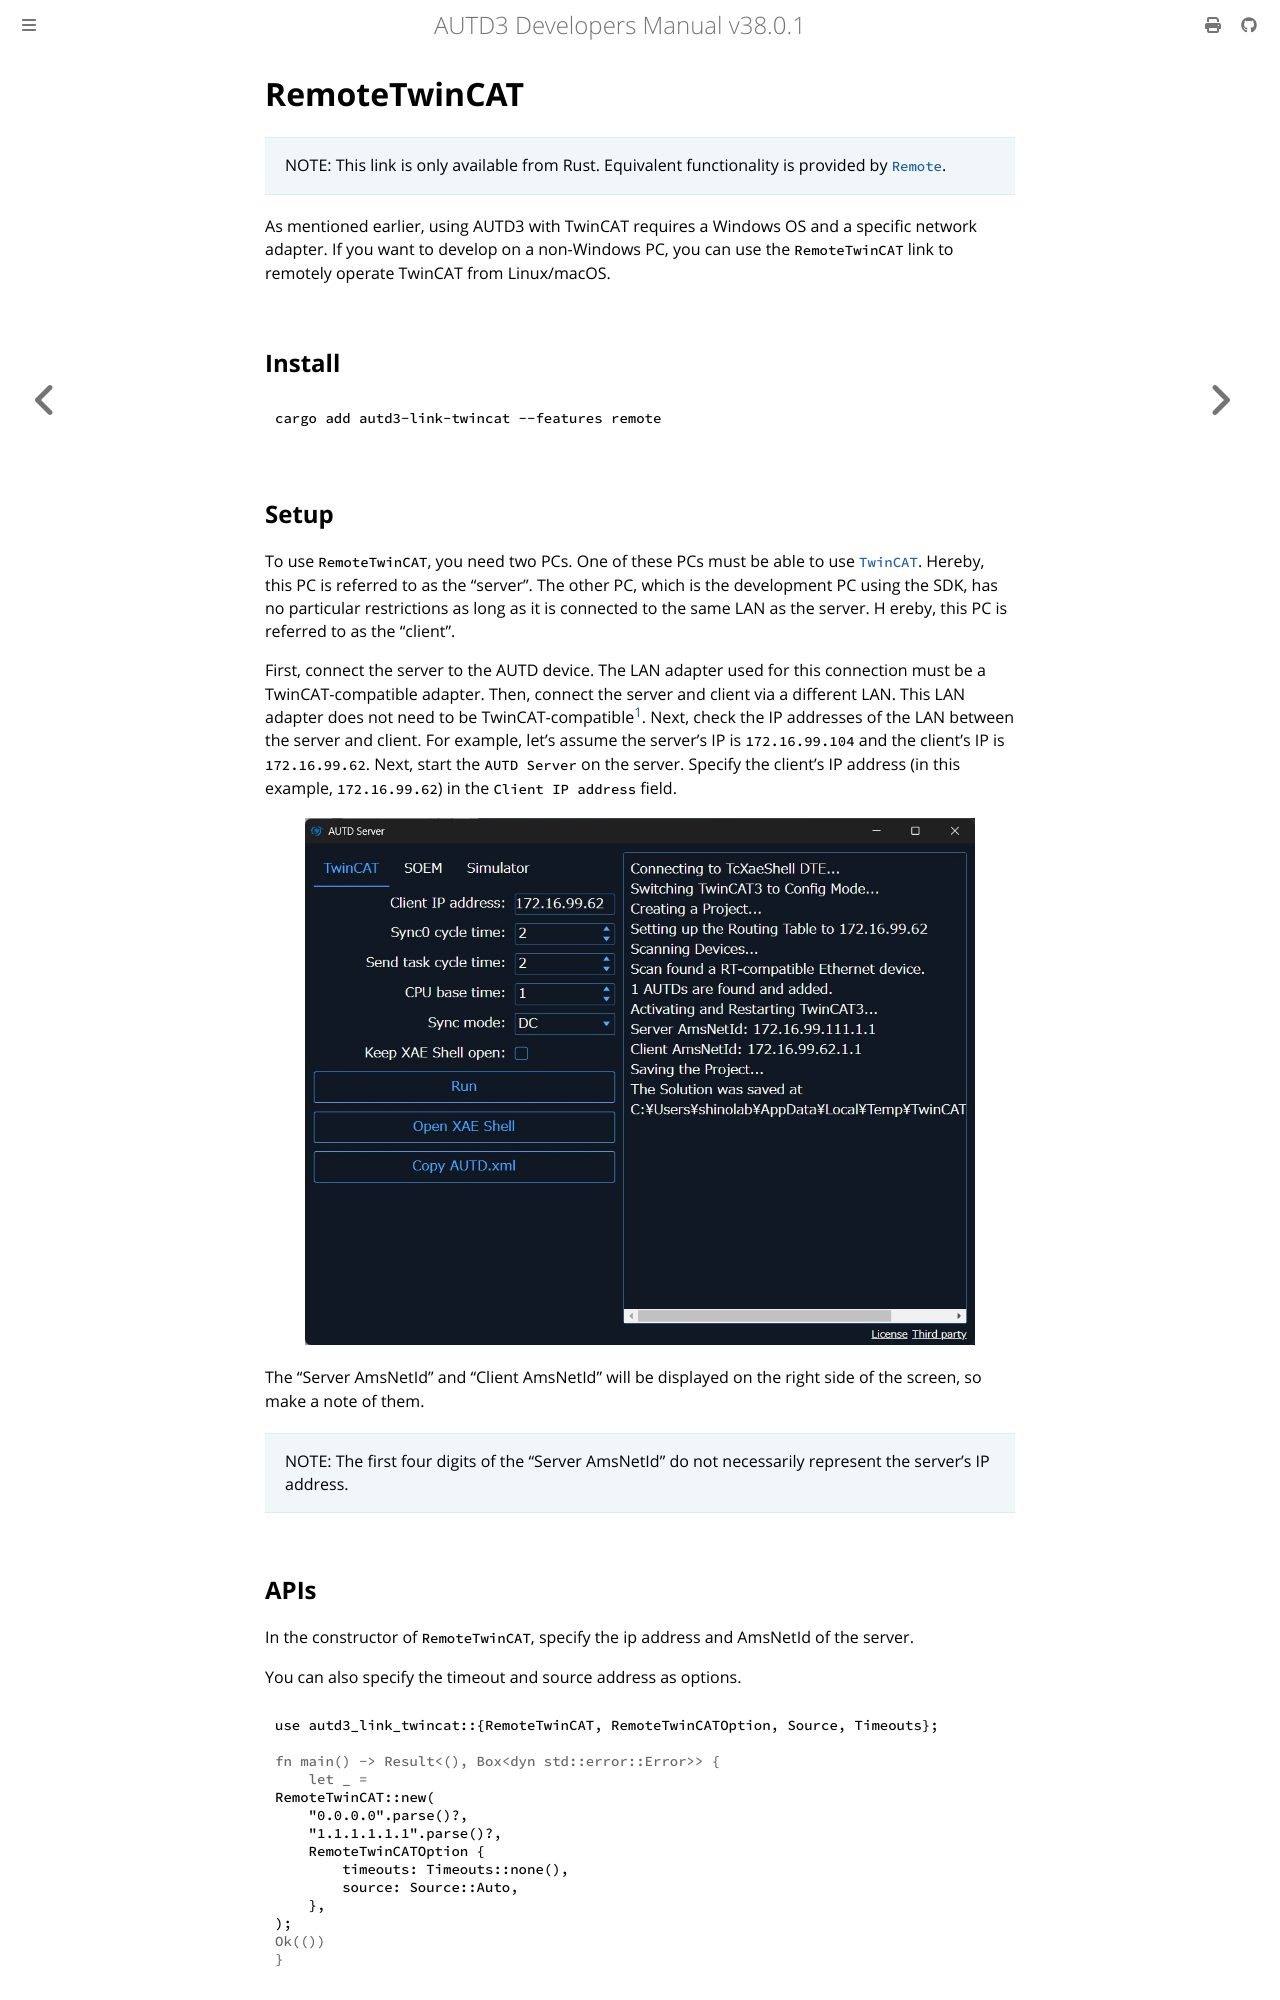

repository: shinolab/autd3-doc · page: en/Users_Manual/API/link/remote_twincat.html · generator: mdbook

# RemoteTwinCAT

> NOTE: This link is only available from Rust. Equivalent functionality is provided by [`Remote`](./remote.md).

As mentioned earlier, using AUTD3 with TwinCAT requires a Windows OS and a specific network adapter.
If you want to develop on a non-Windows PC, you can use the `RemoteTwinCAT` link to remotely operate TwinCAT from Linux/macOS.

## Install

```shell
cargo add autd3-link-twincat --features remote
```

## Setup

To use `RemoteTwinCAT`, you need two PCs.
One of these PCs must be able to use [`TwinCAT`](./twincat.md).
Hereby, this PC is referred to as the "server".
The other PC, which is the development PC using the SDK, has no particular restrictions as long as it is connected to the same LAN as the server. H
ereby, this PC is referred to as the "client".

First, connect the server to the AUTD device.
The LAN adapter used for this connection must be a TwinCAT-compatible adapter.
Then, connect the server and client via a different LAN.
This LAN adapter does not need to be TwinCAT-compatible[^fn_remote_twin].
Next, check the IP addresses of the LAN between the server and client.
For example, let's assume the server's IP is `172.16.99.104` and the client's IP is `172.16.99.62`.
Next, start the `AUTD Server` on the server.
Specify the client's IP address (in this example, `172.16.99.62`) in the `Client IP address` field.

<figure>
  <img src="../../../fig/Users_Manual/autdserver_remotetwincat.jpg"/>
</figure>

The "Server AmsNetId" and "Client AmsNetId" will be displayed on the right side of the screen, so make a note of them.

> NOTE: The first four digits of the "Server AmsNetId" do not necessarily represent the server's IP address.

## APIs

In the constructor of `RemoteTwinCAT`, specify the ip address and AmsNetId of the server.

You can also specify the timeout and source address as options.

```rust
{{#include ../../../../codes/Users_Manual/link/remote_twincat_0.rs}}
```
